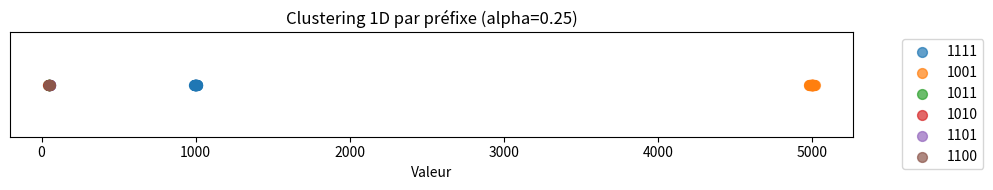

Recreate this plot in Python.
"""
Telecom Paris : projet Contraste

Projet réalisé par : Samy Bali, Hussein El gouch, Issa Daou, Anas El Barhdadi

Encadré par Jean-Louis Dessalles
"""

import math
import random
import numpy as np
import matplotlib.pyplot as plt
from collections import defaultdict

class BitUtils:
    """Opérations bit-à-bit sur chaînes de '0'/'1'."""
    @staticmethod
    def bin_sub(a: str, b: str) -> str:
        L = len(a)
        res = ['0'] * L
        borrow = 0
        for i in range(L-1, -1, -1):
            ai, bi = int(a[i]), int(b[i])
            diff = ai - bi - borrow
            if diff >= 0:
                res[i] = str(diff)
                borrow = 0
            else:
                res[i] = '1'
                borrow = 1
        return ''.join(res)

    @staticmethod
    def bit_length_from_bin(b: str) -> int:
        trimmed = b.lstrip('0')
        return len(trimmed) if trimmed else 1

    @staticmethod
    def common_prefix(bit_list: list[str]) -> str:
        if not bit_list:
            return ""
        L = len(bit_list[0])
        for k in range(L):
            bit = bit_list[0][k]
            if any(bs[k] != bit for bs in bit_list):
                return bit_list[0][:k]
        return bit_list[0]

    @staticmethod
    def float_to_binary_unsigned(value: float, bits: int = 16) -> str:
        if value < 0:
            raise ValueError("value must be ≥ 0")
        integer_bits = max(1, int(math.floor(math.log2(value)))+1) if value >= 1 else 1
        integer_bits = min(integer_bits, bits)
        frac_bits = bits - integer_bits
        scale = 2 ** frac_bits
        scaled = int(round(value * scale))
        max_val = (1 << bits) - 1
        scaled = min(scaled, max_val)
        return format(scaled, f'0{bits}b')

class Cluster:
    """Prototype binaire avec base + offsets et calcul MDL."""
    def __init__(self, base: str):
        self.base = base
        self.offsets = ['0' * len(base)]
        self.size = 1

    def bits_needed(self) -> int:
        return max(BitUtils.bit_length_from_bin(off) for off in self.offsets)

    def mdl_delta_if_add(self, x: str) -> float:
        L = len(self.base)
        if x >= self.base:
            new_offsets = self.offsets + [BitUtils.bin_sub(x, self.base)]
        else:
            delta = BitUtils.bin_sub(self.base, x)
            new_offsets = [BitUtils.bin_sub(off, delta) for off in self.offsets] + ['0'*L]
        b_old = self.bits_needed()
        b_new = max(BitUtils.bit_length_from_bin(off) for off in new_offsets)
        L_before = L + self.size * b_old
        L_after = L + (self.size + 1) * b_new
        return L_after - (L_before + L)

    def add(self, x: str):
        L = len(self.base)
        if x < self.base:
            delta = BitUtils.bin_sub(self.base, x)
            self.offsets = [BitUtils.bin_sub(off, delta) for off in self.offsets] + ['0'*L]
            self.base = x
        else:
            self.offsets.append(BitUtils.bin_sub(x, self.base))
        self.size += 1

class MDLBinaryClustering:
    """Clustering incrémental binaire par MDL et fusion par préfixe."""
    def __init__(self, bits: int = 16):
        self.bits = bits
        self.clusters: list[Cluster] = []
        self.assignments: list[int] = []

    def fit_incremental(self, data: list[float]):
        for value in data:
            x = BitUtils.float_to_binary_unsigned(value, self.bits)
            best_delta, best_idx = float('inf'), None
            for i, c in enumerate(self.clusters):
                d = c.mdl_delta_if_add(x)
                if d < best_delta:
                    best_delta, best_idx = d, i
            if best_idx is not None and best_delta <= 0:
                self.clusters[best_idx].add(x)
                self.assignments.append(best_idx)
            else:
                new_cluster = Cluster(x)
                self.clusters.append(new_cluster)
                self.assignments.append(len(self.clusters)-1)

    def group_by_alpha(self, alpha: float) -> dict[str, list[int]]:
        prototypes = []
        for c in self.clusters:
            base_int = int(c.base, 2)
            members = [format(base_int + int(off, 2), f'0{self.bits}b') for off in c.offsets]
            prototypes.append(BitUtils.common_prefix(members))
        k = math.ceil(alpha * self.bits)
        groups = defaultdict(list)
        for idx, pat in enumerate(prototypes):
            groups[pat[:k]].append(idx)
        return groups

    def report_clusters(self):
        results = []
        for c in self.clusters:
            base_dec = int(c.base, 2)
            offs_dec = [int(off, 2) for off in c.offsets]
            members = [base_dec + o for o in offs_dec]
            results.append((base_dec, members))
        return results

# --- Exemple d'utilisation ---
if __name__ == '__main__':
    random.seed(0)
    np.random.seed(0)
    bits = 16
    # Générer données synthétiques
    test2 = []
    for _ in range(30): test2.append(min(max(random.gauss(1000,5), 0), 2**bits-1))
    for _ in range(30): test2.append(min(max(random.gauss(5000,8), 0), 2**bits-1))
    for _ in range(30): test2.append(min(max(random.gauss(50,3), 0), 2**bits-1))
    random.shuffle(test2)

    # Clustering incrémental
    model = MDLBinaryClustering(bits=bits)
    model.fit_incremental(test2)

    # Fusion par alpha=0.25
    alpha = 0.25
    groups = model.group_by_alpha(alpha)

    # Tracé 1D des points et mise en évidence des clusters
    plt.figure(figsize=(10, 2))
    cmap = plt.get_cmap('tab10')
    for i, (prefix, cluster_idxs) in enumerate(groups.items()):
        # extraire valeurs associées
        xs = [v for v, c_idx in zip(test2, model.assignments) if c_idx in cluster_idxs]
        ys = [0] * len(xs)
        plt.scatter(xs, ys, s=50, alpha=0.7, label=f"{prefix}", color=cmap(i))
    plt.yticks([])
    plt.xlabel('Valeur')
    plt.title(f'Clustering 1D par préfixe (alpha={alpha})')
    plt.legend(bbox_to_anchor=(1.05, 1), loc='upper left')
    plt.tight_layout()
    plt.show()
